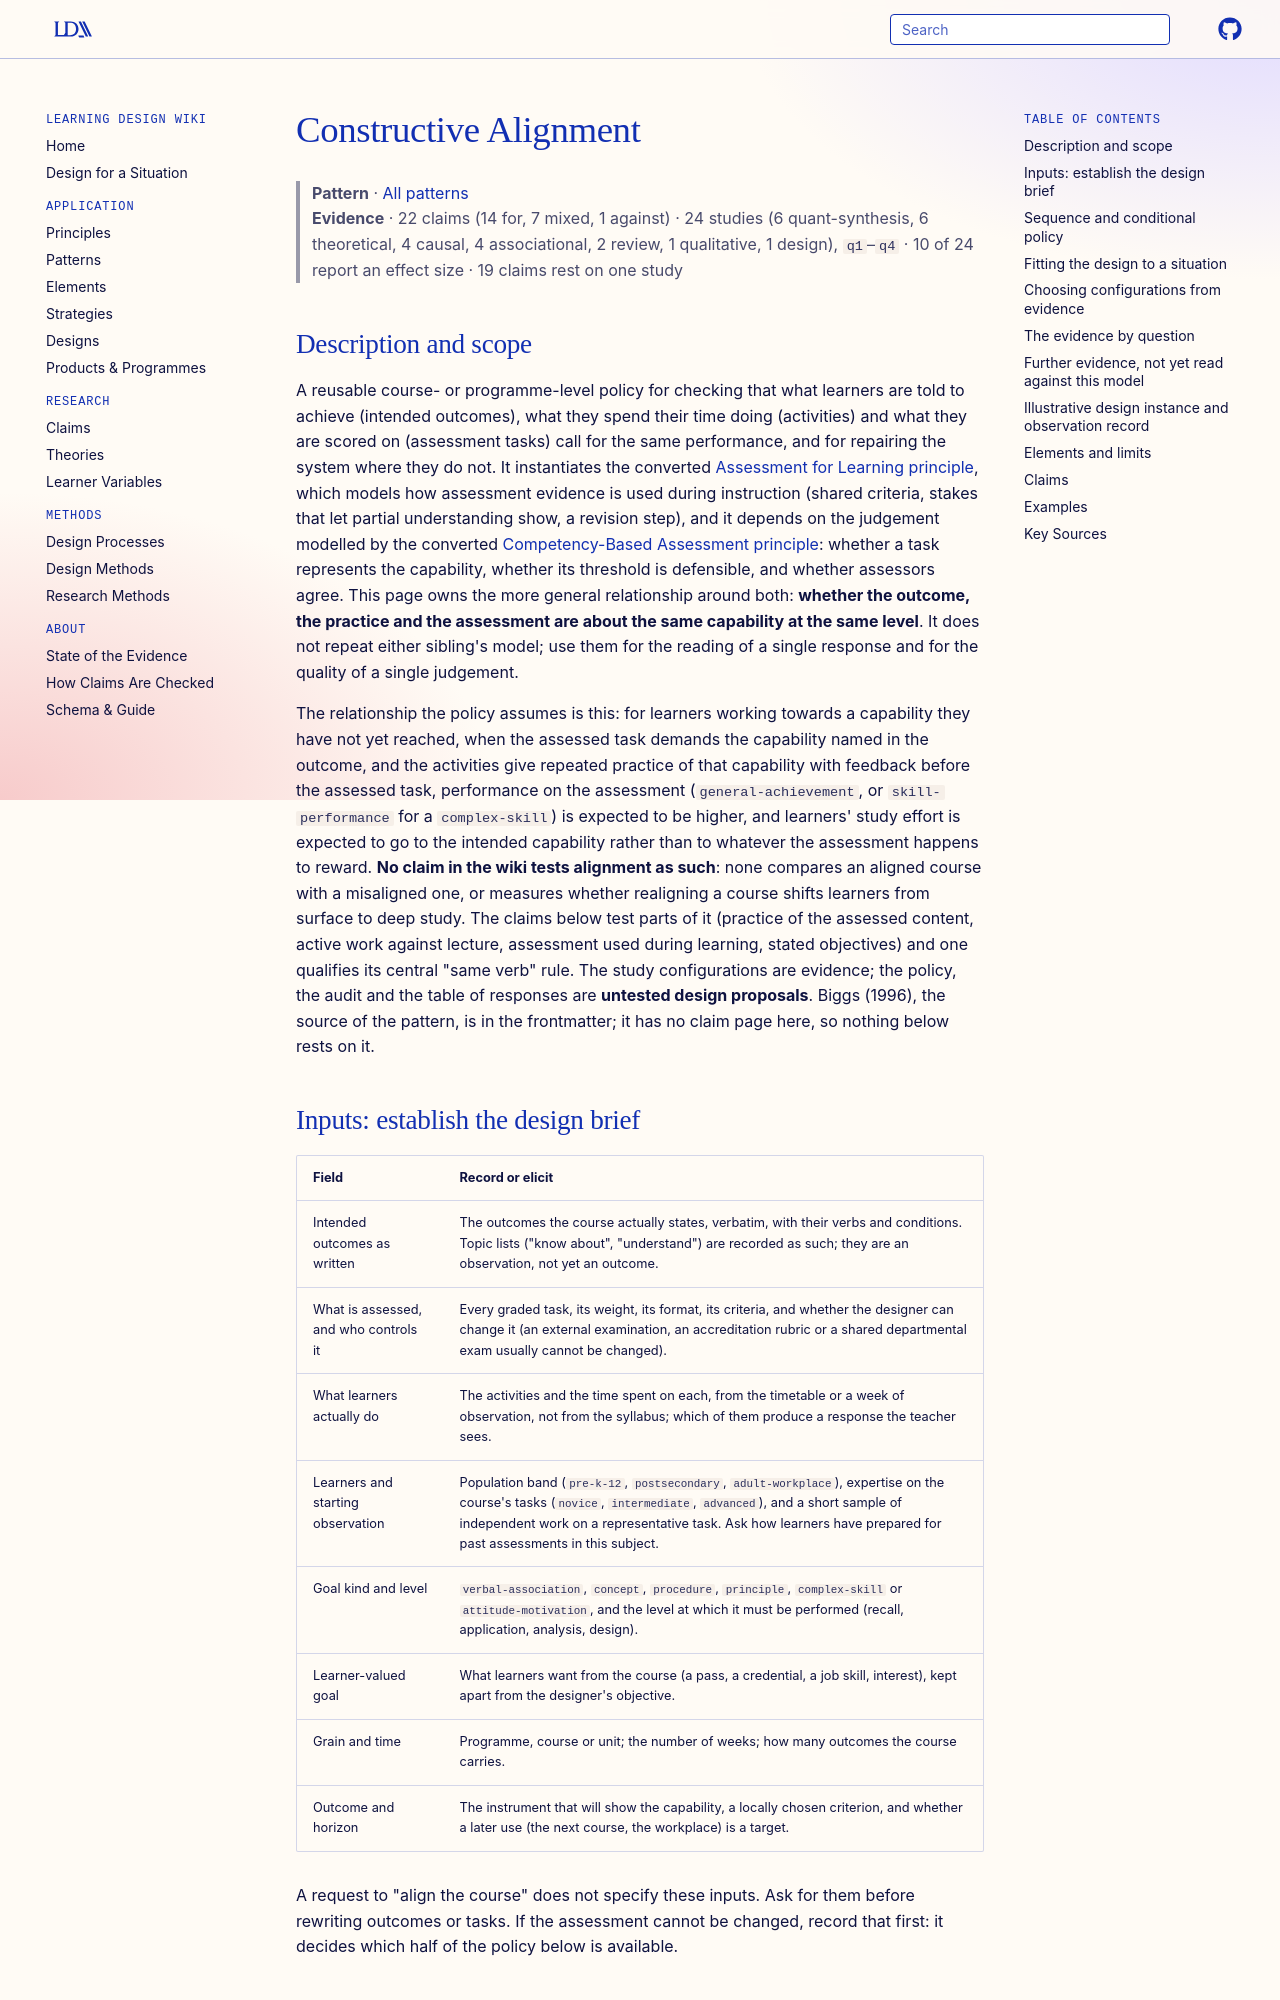

repository: Learning-Design-Alliance/learning-wiki · page: patterns/constructive-alignment/index.html · generator: mkdocs

---
type: pattern
id: constructive-alignment
moved_from: [principle/bind-teaching-testing-task-based-washback, principle/include-aligned-practice-in-cbi, principle/learning-activity-selection-principles]
title: Constructive Alignment
description: "Constructive alignment is expected to raise performance on the intended capability when the stated outcome, the practised activities and the assessed task demand the same performance at the outcome's level, with practice and feedback before assessment; no claim here tests alignment itself, and one study found practice above the assessed level served a lower-level exam better."
canonical: true
status: review
generated:
  by: claude/unspecified
  at: 2026-10-02
sources:
  - id: biggs-1996
    resource: "https://doi.org/10.1007/BF00138871"
    title: "Biggs, J. (1996). Enhancing teaching through constructive alignment. *Higher Education, 32*(3), 347–364"
    author: "Biggs, J"
  - id: martin-2003
    resource: "https://eric.ed.gov/?id=ED484984"
    title: "Martin, F., Klein, J., & Sullivan, H. (2003). Effects of Instructional Events in Computer-Based Instruction. https://eric.ed.gov/?id=ED484984"
    author: "Martin, F., Klein, J., & Sullivan, H"
  - id: ali-panahi-2012
    resource: "https://doi.org/10.5539/elt.v5n2p148"
    title: "Ali Panahi. (2012). Binding Task-Based Language Teaching and Task-Based Language Testing: A Survey into EFL Teachers and Learners' Views of Task-Based Approach. English Language Teaching, 5(2). https://doi.org/10.5539/elt.v5n2p148"
    author: Ali Panahi
  - id: the-iowa-guide-for-curriculum-improvement-in-industrial-arts-1975
    resource: "https://eric.ed.gov/?id=ED113517"
    title: "The Iowa Guide for Curriculum Improvement in Industrial Arts, K-12. A Study of Industrial Technology. (1975). Iowa State Dept. of Public Instruction. https://eric.ed.gov/?id=ED113517"
    author: The Iowa Guide for Curriculum Improvement in Industrial Arts, K-12. A Study of Industrial Technology
author: "Biggs (1996)"
grain_size: course, program
---

# Constructive Alignment

> **Pattern** · [All patterns](index.md)
> **Evidence** · 22 claims (14 for, 7 mixed, 1 against) · 24 studies (6 quant-synthesis, 6 theoretical, 4 causal, 4 associational, 2 review, 1 qualitative, 1 design), `q1`–`q4` · 10 of 24 report an effect size · 19 claims rest on one study

## Description and scope

A reusable course- or programme-level policy for checking that what learners are told to achieve (intended outcomes), what they spend their time doing (activities) and what they are scored on (assessment tasks) call for the same performance, and for repairing the system where they do not. It instantiates the converted [Assessment for Learning principle](../principles/assessment-for-learning.md), which models how assessment evidence is used during instruction (shared criteria, stakes that let partial understanding show, a revision step), and it depends on the judgement modelled by the converted [Competency-Based Assessment principle](../principles/competency-based-assessment.md): whether a task represents the capability, whether its threshold is defensible, and whether assessors agree. This page owns the more general relationship around both: **whether the outcome, the practice and the assessment are about the same capability at the same level**. It does not repeat either sibling's model; use them for the reading of a single response and for the quality of a single judgement.

The relationship the policy assumes is this: for learners working towards a capability they have not yet reached, when the assessed task demands the capability named in the outcome, and the activities give repeated practice of that capability with feedback before the assessed task, performance on the assessment (`general-achievement`, or `skill-performance` for a `complex-skill`) is expected to be higher, and learners' study effort is expected to go to the intended capability rather than to whatever the assessment happens to reward. **No claim in the wiki tests alignment as such**: none compares an aligned course with a misaligned one, or measures whether realigning a course shifts learners from surface to deep study. The claims below test parts of it (practice of the assessed content, active work against lecture, assessment used during learning, stated objectives) and one qualifies its central "same verb" rule. The study configurations are evidence; the policy, the audit and the table of responses are **untested design proposals**. Biggs (1996), the source of the pattern, is in the frontmatter; it has no claim page here, so nothing below rests on it.

## Inputs: establish the design brief

| Field | Record or elicit |
|---|---|
| Intended outcomes as written | The outcomes the course actually states, verbatim, with their verbs and conditions. Topic lists ("know about", "understand") are recorded as such; they are an observation, not yet an outcome. |
| What is assessed, and who controls it | Every graded task, its weight, its format, its criteria, and whether the designer can change it (an external examination, an accreditation rubric or a shared departmental exam usually cannot be changed). |
| What learners actually do | The activities and the time spent on each, from the timetable or a week of observation, not from the syllabus; which of them produce a response the teacher sees. |
| Learners and starting observation | Population band (`pre-k-12`, `postsecondary`, `adult-workplace`), expertise on the course's tasks (`novice`, `intermediate`, `advanced`), and a short sample of independent work on a representative task. Ask how learners have prepared for past assessments in this subject. |
| Goal kind and level | `verbal-association`, `concept`, `procedure`, `principle`, `complex-skill` or `attitude-motivation`, and the level at which it must be performed (recall, application, analysis, design). |
| Learner-valued goal | What learners want from the course (a pass, a credential, a job skill, interest), kept apart from the designer's objective. |
| Grain and time | Programme, course or unit; the number of weeks; how many outcomes the course carries. |
| Outcome and horizon | The instrument that will show the capability, a locally chosen criterion, and whether a later use (the next course, the workplace) is a target. |

A request to "align the course" does not specify these inputs. Ask for them before rewriting outcomes or tasks. If the assessment cannot be changed, record that first: it decides which half of the policy below is available.
